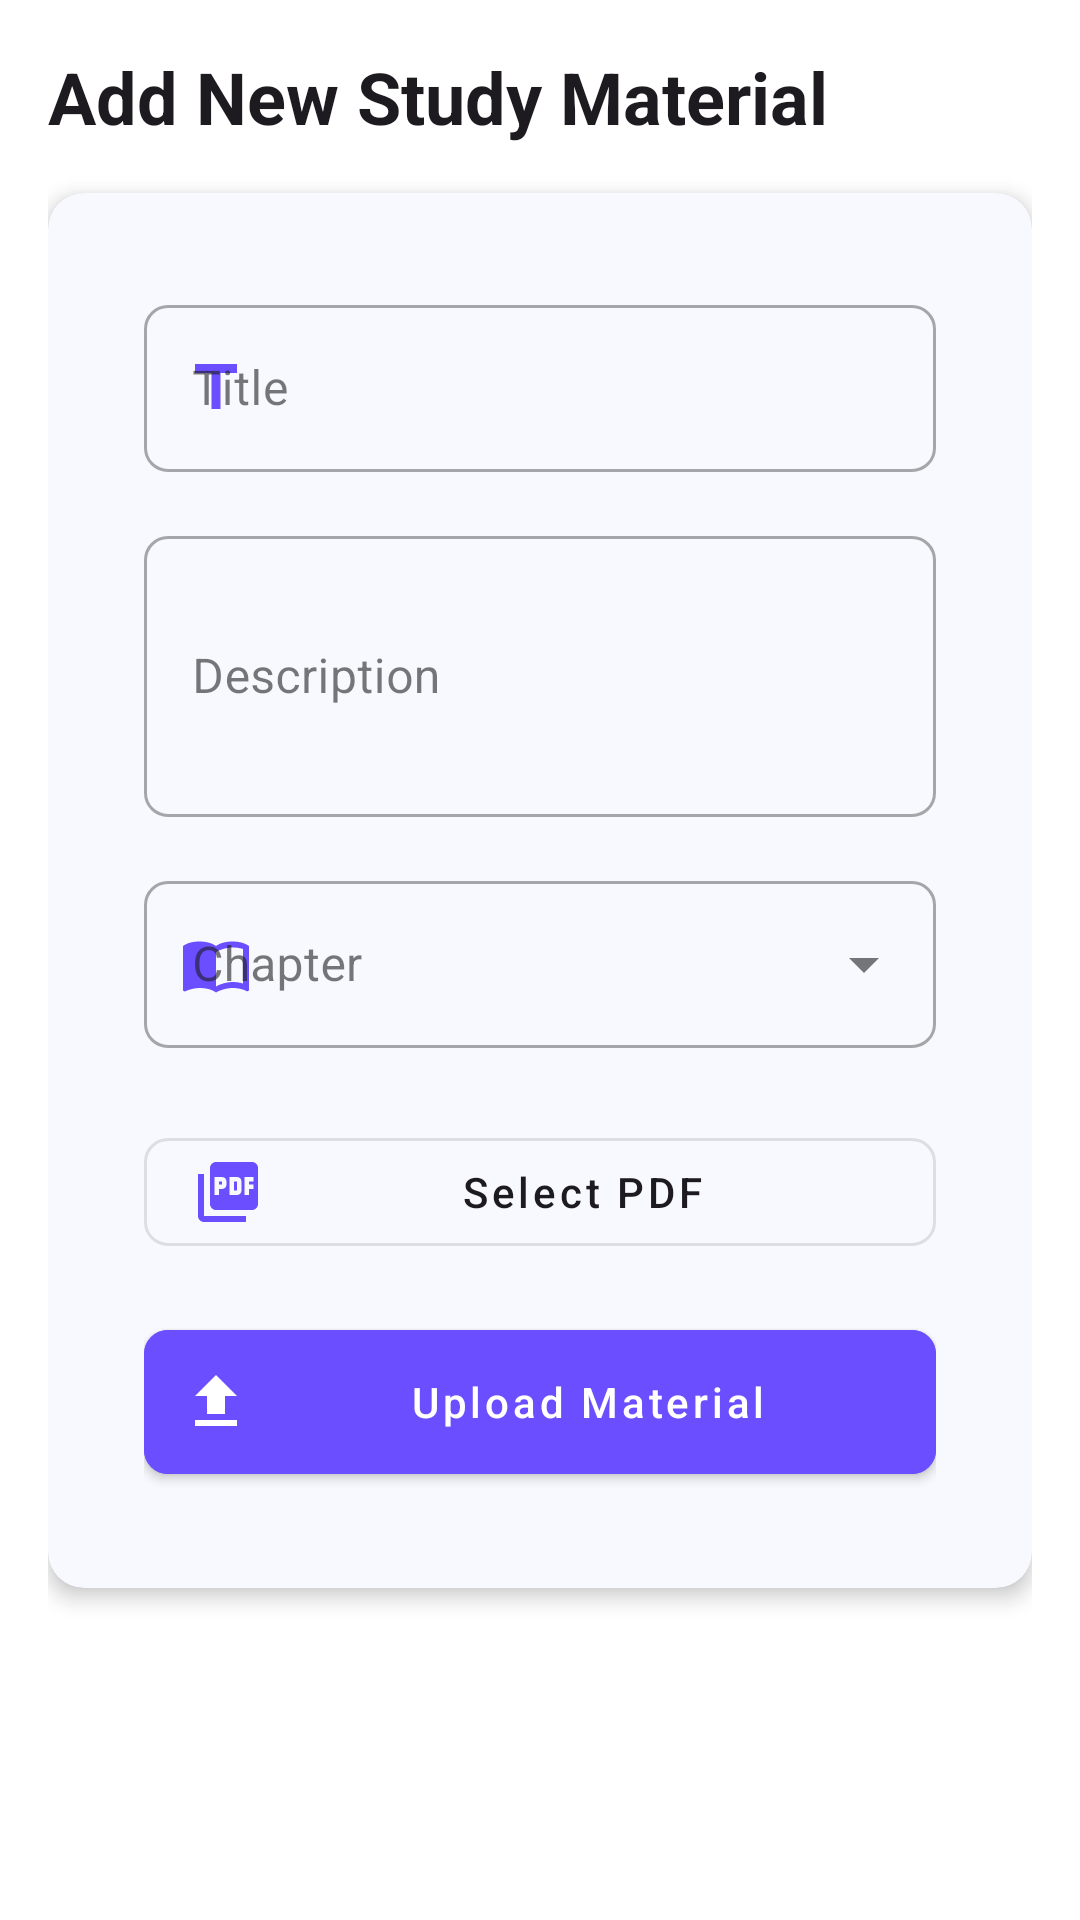

Write the Android layout XML for this screen, with the resource values it uses.
<!-- AndroidManifest.xml: application theme Theme.StudentsPartner -->
<!-- res/layout/fragment_add_new_material.xml -->
<?xml version="1.0" encoding="utf-8"?>
<ScrollView xmlns:android="http://schemas.android.com/apk/res/android"
    xmlns:app="http://schemas.android.com/apk/res-auto"
    android:layout_width="match_parent"
    android:layout_height="match_parent"
    android:background="@color/background"
    android:fillViewport="true">

    <androidx.constraintlayout.widget.ConstraintLayout
        android:layout_width="match_parent"
        android:layout_height="wrap_content"
        android:padding="16dp"
        android:background="@color/background">

        <TextView
            android:id="@+id/titleHeader"
            android:layout_width="wrap_content"
            android:layout_height="wrap_content"
            android:text="Add New Study Material"
            android:textSize="24sp"
            android:textStyle="bold"
            android:textColor="@color/text_primary"
            android:layout_marginBottom="24dp"
            app:layout_constraintTop_toTopOf="parent"
            app:layout_constraintStart_toStartOf="parent"/>

        <com.google.android.material.card.MaterialCardView
            android:layout_width="match_parent"
            android:layout_height="wrap_content"
            android:layout_marginTop="16dp"
            app:cardCornerRadius="12dp"
            app:cardElevation="4dp"
            app:cardBackgroundColor="@color/surface"
            app:layout_constraintTop_toBottomOf="@id/titleHeader">

            <LinearLayout
                android:layout_width="match_parent"
                android:layout_height="wrap_content"
                android:orientation="vertical"
                android:padding="16dp"
                android:background="@color/surface">

                <com.google.android.material.textfield.TextInputLayout
                    android:layout_width="match_parent"
                    android:layout_height="wrap_content"
                    android:hint="Title"
                    android:layout_marginBottom="16dp"
                    style="@style/Widget.MaterialComponents.TextInputLayout.OutlinedBox"
                    app:startIconDrawable="@drawable/ic_title"
                    app:startIconTint="@color/primary"
                    app:hintTextColor="@color/text_secondary">

                    <com.google.android.material.textfield.TextInputEditText
                        android:id="@+id/titleEditText"
                        android:layout_width="match_parent"
                        android:layout_height="wrap_content"
                        android:inputType="text"
                        android:textColor="@color/text_primary"/>
                </com.google.android.material.textfield.TextInputLayout>

                <com.google.android.material.textfield.TextInputLayout
                    android:layout_width="match_parent"
                    android:layout_height="wrap_content"
                    android:hint="Description"
                    android:layout_marginBottom="16dp"
                    style="@style/Widget.MaterialComponents.TextInputLayout.OutlinedBox"
                    app:startIconDrawable="@drawable/ic_description"
                    app:startIconTint="@color/primary"
                    app:hintTextColor="@color/text_secondary">

                    <com.google.android.material.textfield.TextInputEditText
                        android:id="@+id/descriptionEditText"
                        android:layout_width="match_parent"
                        android:layout_height="wrap_content"
                        android:inputType="textMultiLine"
                        android:minLines="3"
                        android:textColor="@color/text_primary"/>
                </com.google.android.material.textfield.TextInputLayout>

                <com.google.android.material.textfield.TextInputLayout
                    android:id="@+id/chapterInputLayout"
                    android:layout_width="match_parent"
                    android:layout_height="wrap_content"
                    android:hint="Chapter"
                    android:layout_marginBottom="24dp"
                    style="@style/Widget.MaterialComponents.TextInputLayout.OutlinedBox.ExposedDropdownMenu"
                    app:startIconDrawable="@drawable/ic_chapter"
                    app:startIconTint="@color/primary"
                    app:hintTextColor="@color/text_secondary">

                    <AutoCompleteTextView
                        android:id="@+id/chapterDropdown"
                        android:layout_width="match_parent"
                        android:layout_height="wrap_content"
                        android:inputType="none"
                        android:textColor="@color/text_primary"/>
                </com.google.android.material.textfield.TextInputLayout>

                <com.google.android.material.button.MaterialButton
                    android:id="@+id/selectPdfButton"
                    android:layout_width="match_parent"
                    android:layout_height="wrap_content"
                    android:text="Select PDF"
                    android:layout_marginBottom="16dp"
                    app:icon="@drawable/ic_pdf"
                    app:iconTint="@color/primary"
                    android:textColor="@color/text_primary"
                    style="@style/Widget.MaterialComponents.Button.OutlinedButton"/>

                <LinearLayout
                    android:id="@+id/uploadProgressLayout"
                    android:layout_width="match_parent"
                    android:layout_height="wrap_content"
                    android:orientation="vertical"
                    android:visibility="gone"
                    android:layout_marginTop="16dp">

                    <ProgressBar
                        android:id="@+id/uploadProgress"
                        style="?android:attr/progressBarStyleHorizontal"
                        android:layout_width="match_parent"
                        android:layout_height="wrap_content"
                        android:progressTint="@color/primary"
                        android:max="100" />

                    <TextView
                        android:id="@+id/uploadProgressText"
                        android:layout_width="wrap_content"
                        android:layout_height="wrap_content"
                        android:layout_gravity="center"
                        android:layout_marginTop="4dp"
                        android:text="0%"
                        android:textColor="@color/text_primary" />

                </LinearLayout>

                <com.google.android.material.button.MaterialButton
                    android:id="@+id/uploadButton"
                    android:layout_width="match_parent"
                    android:layout_height="wrap_content"
                    android:text="Upload Material"
                    app:icon="@drawable/ic_upload"
                    android:padding="12dp"
                    android:textColor="@color/white"
                    android:backgroundTint="@color/primary"/>

            </LinearLayout>
        </com.google.android.material.card.MaterialCardView>

    </androidx.constraintlayout.widget.ConstraintLayout>
</ScrollView>
<!-- resources referenced by this layout -->
<resources>
  <color name="background">#FFFFFF</color>
  <color name="primary">#6B4EFF</color>
  <color name="surface">#F8F9FE</color>
  <color name="text_primary">#1D1B20</color>
  <color name="text_secondary">#49454F</color>
  <color name="white">#FFFFFF</color>
  <!-- drawable ic_title (drawable) -->
  <vector android:height="24dp" android:tint="#000000"
      android:viewportHeight="24" android:viewportWidth="24"
      android:width="24dp" xmlns:android="http://schemas.android.com/apk/res/android">
      <path android:fillColor="@android:color/white" android:pathData="M5,4v3h5.5v12h3V7H19V4z"/>
  </vector>
  <color name="primary_dark">#5538EE</color>
  <color name="accent">#FF4081</color>
  <color name="error">#FF3B30</color>
  <style name="TextAppearance.StudentsPartner.Headline1" parent="TextAppearance.MaterialComponents.Headline1">
          <item name="android:textColor">@color/text_primary</item>
          <item name="android:textSize">24sp</item>
          <item name="android:fontFamily">sans-serif-medium</item>
      </style>
  <style name="TextAppearance.StudentsPartner.Headline2" parent="TextAppearance.MaterialComponents.Headline2">
          <item name="android:textColor">@color/text_primary</item>
          <item name="android:textSize">20sp</item>
          <item name="android:fontFamily">sans-serif-medium</item>
      </style>
  <style name="TextAppearance.StudentsPartner.Body1" parent="TextAppearance.MaterialComponents.Body1">
          <item name="android:textColor">@color/text_primary</item>
          <item name="android:textSize">16sp</item>
      </style>
  <style name="TextAppearance.StudentsPartner.Body2" parent="TextAppearance.MaterialComponents.Body2">
          <item name="android:textColor">@color/text_secondary</item>
          <item name="android:textSize">14sp</item>
      </style>
  <style name="TextAppearance.StudentsPartner.Button" parent="TextAppearance.MaterialComponents.Button">
          <item name="android:textColor">@color/white</item>
          <item name="android:textSize">14sp</item>
          <item name="android:textAllCaps">false</item>
      </style>
  <style name="ShapeAppearance.StudentsPartner.SmallComponent" parent="ShapeAppearance.MaterialComponents.SmallComponent">
          <item name="cornerFamily">rounded</item>
          <item name="cornerSize">8dp</item>
      </style>
  <style name="ShapeAppearance.StudentsPartner.MediumComponent" parent="ShapeAppearance.MaterialComponents.MediumComponent">
          <item name="cornerFamily">rounded</item>
          <item name="cornerSize">12dp</item>
      </style>
  <style name="ShapeAppearance.StudentsPartner.LargeComponent" parent="ShapeAppearance.MaterialComponents.LargeComponent">
          <item name="cornerFamily">rounded</item>
          <item name="cornerSize">16dp</item>
      </style>
  <style name="Widget.StudentsPartner.Button" parent="Widget.MaterialComponents.Button">
          <item name="backgroundTint">@color/primary</item>
          <item name="android:textColor">@color/white</item>
          <item name="cornerRadius">8dp</item>
      </style>
  <style name="Widget.StudentsPartner.Toolbar" parent="Widget.MaterialComponents.Toolbar">
          <item name="android:background">@color/primary</item>
          <item name="titleTextColor">@color/white</item>
          <item name="subtitleTextColor">@color/white</item>
          <item name="android:elevation">4dp</item>
      </style>
  <style name="Widget.StudentsPartner.BottomNavigation" parent="Widget.MaterialComponents.BottomNavigationView">
          <item name="android:background">@color/background</item>
          <item name="itemIconTint">@color/text_primary</item>
          <item name="itemTextColor">@color/text_primary</item>
      </style>
  <color name="ripple">#1A6B4EFF</color>
</resources>
